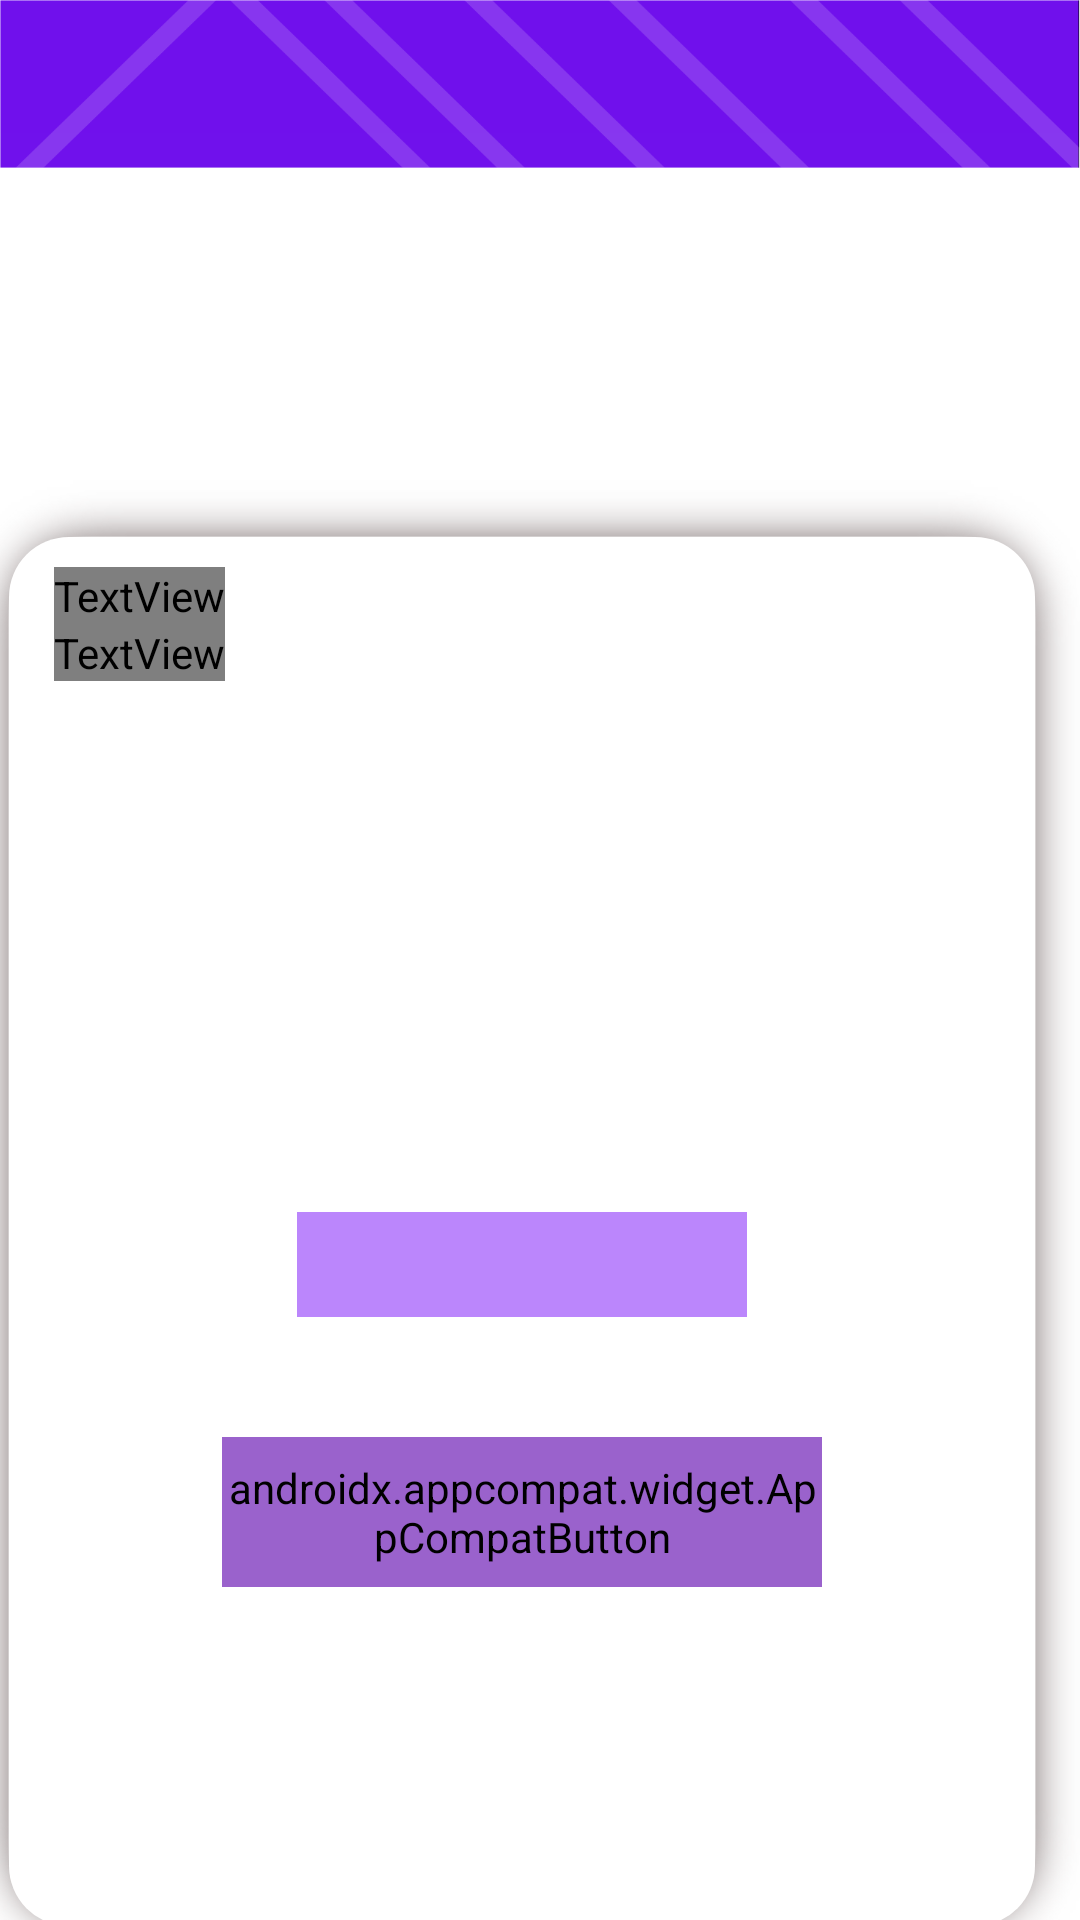

Produce the Android XML layout that renders to this screen, including the resource entries it uses.
<!-- AndroidManifest.xml: application theme Theme.AppCompat.Light.NoActionBar -->
<!-- res/layout/activity_bus_search.xml -->
<?xml version="1.0" encoding="utf-8"?>
<androidx.drawerlayout.widget.DrawerLayout xmlns:android="http://schemas.android.com/apk/res/android"
    xmlns:app="http://schemas.android.com/apk/res-auto"
    xmlns:tools="http://schemas.android.com/tools"
    android:layout_width="match_parent"
    android:layout_height="match_parent"
    android:background="@color/white"
    tools:context=".BusSearchActivity">

    <androidx.constraintlayout.widget.ConstraintLayout
        android:layout_width="match_parent"
        android:layout_height="match_parent"
        android:background="@color/white">

        <include
            android:id="@+id/include"
            layout="@layout/app_bar" />

        <LinearLayout
            android:layout_width="380dp"
            android:layout_height="500sp"
            android:layout_marginStart="20dp"
            android:layout_marginTop="104dp"
            android:layout_marginEnd="20dp"
            android:layout_marginBottom="136dp"
            android:background="@drawable/shadow_bus_search"
            android:orientation="vertical"
            app:layout_constraintBottom_toBottomOf="parent"
            app:layout_constraintEnd_toEndOf="parent"
            app:layout_constraintHorizontal_bias="0.61"
            app:layout_constraintStart_toStartOf="parent"
            app:layout_constraintTop_toBottomOf="@+id/include"
            app:layout_constraintVertical_bias="0.0"
            tools:ignore="MissingConstraints">

            <TextView
                android:id="@+id/textView4"
                android:layout_width="wrap_content"
                android:layout_height="wrap_content"
                android:layout_marginLeft="15sp"
                android:layout_marginTop="10sp"
                android:fontFamily="@font/coopbl"
                android:text="Search"
                android:textSize="35sp" />

            <TextView
                android:id="@+id/textView5"
                android:layout_width="wrap_content"
                android:layout_height="wrap_content"
                android:layout_marginLeft="15sp"

                android:fontFamily="@font/coopbl"
                android:text="your desired bus here..."
                android:textSize="20sp" />


            <Spinner
                android:id="@+id/spinner"
                android:layout_width="match_parent"
                android:layout_height="40sp"
                android:layout_marginStart="7sp"
                android:layout_marginTop="50sp"
                android:layout_marginEnd="7sp"
                android:layout_marginBottom="7sp"
                android:background="@drawable/round_shape"
                android:backgroundTint="#DBCBEF"
                android:fontFamily="serif"
                android:gravity="center"
                android:spinnerMode="dropdown"
                android:textAlignment="center" />

            <Spinner
                android:id="@+id/spinner1"
                android:layout_width="match_parent"
                android:layout_height="40dp"
                android:layout_marginStart="7sp"
                android:layout_marginTop="30sp"
                android:layout_marginEnd="7sp"
                android:background="@drawable/round_shape"
                android:backgroundTint="#DBCBEF"
                android:fontFamily="serif"
                android:gravity="center"
                android:spinnerMode="dropdown"
                android:textAlignment="center" />


            <EditText
                android:id="@+id/editTextTime"
                android:layout_width="150sp"
                android:layout_height="35sp"
                android:layout_gravity="center"
                android:layout_marginTop="10sp"
                android:background="@color/purple_200"
                android:ems="10"
                android:inputType="time" />


            <androidx.appcompat.widget.AppCompatButton
                android:id="@+id/signin_btn"
                android:layout_width="200sp"
                android:layout_height="50sp"
                android:layout_gravity="center"
                android:layout_marginTop="40sp"
                android:background="@drawable/round_shape"
                android:backgroundTint="#9A62CC"
                android:fontFamily="@font/coopbl"
                android:text="Search"
                android:textColor="@color/white"
                android:textSize="20sp" />


        </LinearLayout>

    </androidx.constraintlayout.widget.ConstraintLayout>








</androidx.drawerlayout.widget.DrawerLayout>
<!-- res/layout/app_bar.xml (included above) -->
<?xml version="1.0" encoding="utf-8"?>
<com.google.android.material.appbar.MaterialToolbar xmlns:android="http://schemas.android.com/apk/res/android"
    xmlns:app="http://schemas.android.com/apk/res-auto"
    android:id="@+id/myToolBar"
    android:layout_width="match_parent"
    android:layout_height="?attr/actionBarSize"
    android:background="@drawable/appbar"
    android:theme="@style/ThemeOverlay.AppCompat.Dark">



</com.google.android.material.appbar.MaterialToolbar>
<!-- resources referenced by this layout -->
<resources>
  <!-- drawable appbar: png bitmap (drawable, 6554 bytes) -->
  <!-- drawable shadow_bus_search (drawable) -->
  <?xml version="1.0" encoding="utf-8"?>
  <layer-list xmlns:android="http://schemas.android.com/apk/res/android">
      <item android:drawable="@drawable/shadow"/>
      <item>
          <shape android:shape="rectangle" >
              <corners android:radius="20sp"/>
              <solid android:color="@android:color/white"/>
          </shape>
      </item>
  </layer-list>
  <!-- not gathered from this repository: default colours our renderer supplied (Android Studio template values) -->
  <color name="purple_200">#FFBB86FC</color>
  <color name="white">#FFFFFFFF</color>
</resources>
